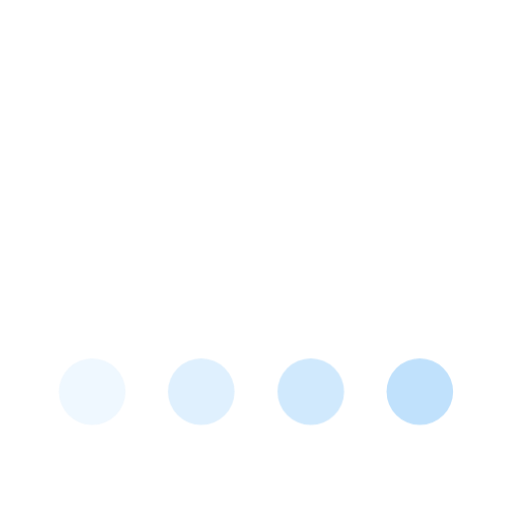
t = 0.00 s
t = 1.00 s: frame unchanged from t = 0.00 s, image omitted
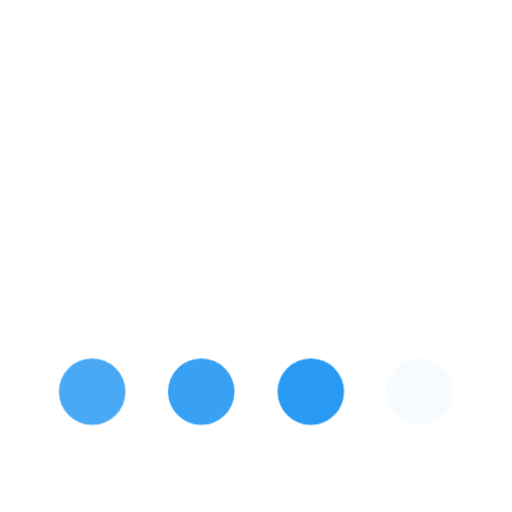
t = 1.25 s
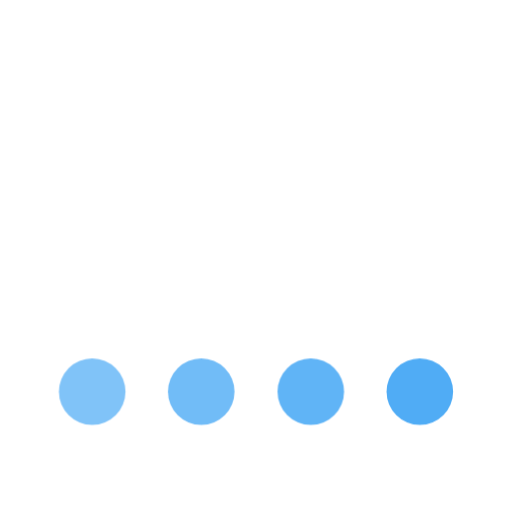
t = 1.50 s
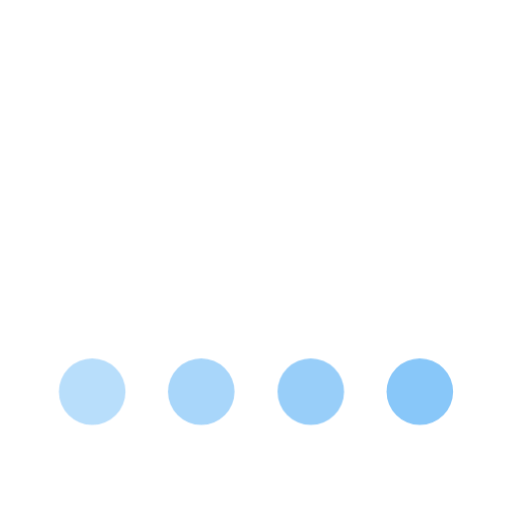
t = 1.75 s

The animated SVG that drew these frames (rendered in a browser with its animation timeline set to each time). Animation: 2 CSS @keyframes rules; one cycle of 2.00 s, repeats indefinitely.

<svg class="ldi-pqm8zs" width="58px"  height="58px"  xmlns="http://www.w3.org/2000/svg" xmlns:xlink="http://www.w3.org/1999/xlink" viewBox="0 0 100 100" preserveAspectRatio="xMidYMid" style="background: none;"><!--?xml version="1.0" encoding="utf-8"?--><!--Generator: Adobe Illustrator 21.0.0, SVG Export Plug-In . SVG Version: 6.00 Build 0)--><svg version="1.1" id="Layer_1" xmlns="http://www.w3.org/2000/svg" xmlns:xlink="http://www.w3.org/1999/xlink" x="0px" y="0px" viewBox="0 0 100 100" style="transform-origin: 50px 50px 0px;" xml:space="preserve"><g style="transform-origin: 50px 50px 0px; transform: scale(1);"><g style="transform-origin: 50px 50px 0px;"><style type="text/css" class="ld ld-fade" style="transform-origin: 50px 50px 0px; animation-duration: 1s; animation-delay: -1s;">.st0{fill:#F4E6C8;} .st1{opacity:0.8;fill:#849B87;} .st2{fill:#D65A62;} .st3{fill:#E15C64;} .st4{fill:#F47E5F;} .st5{fill:#F7B26A;} .st6{fill:#FEE8A2;} .st7{fill:#ACBD81;} .st8{fill:#F5E169;} .st9{fill:#F0AF6B;} .st10{fill:#EA7C60;} .st11{fill:#A8B980;} .st12{fill:#829985;} .st13{fill:#798AAE;} .st14{fill:#8672A7;} .st15{fill:#CC5960;} .st16{fill:#E17A5F;} .st17{fill:#849B87;} .st18{opacity:0.8;fill:#E15C64;} .st19{opacity:0.8;fill:#F7B26A;} .st20{fill:#79A5B5;} .st21{opacity:0.8;fill:#79A5B4;} .st22{fill:#666766;}</style><g class="ld ld-fade" style="transform-origin: 50px 50px 0px; animation-duration: 1s; animation-delay: -0.928571s;"><circle class="st2" cx="18" cy="76.5" r="6.5" fill="#2196f3" style="fill: rgb(33, 150, 243);"></circle></g><g class="ld ld-fade" style="transform-origin: 50px 50px 0px; animation-duration: 1s; animation-delay: -0.857143s;"><circle class="st10" cx="39.3" cy="76.5" r="6.5" fill="#2196f3" style="fill: rgb(33, 150, 243);"></circle></g><g class="ld ld-fade" style="transform-origin: 50px 50px 0px; animation-duration: 1s; animation-delay: -0.785714s;"><circle class="st9" cx="60.7" cy="76.5" r="6.5" fill="#2196f3" style="fill: rgb(33, 150, 243);"></circle></g><g class="ld ld-fade" style="transform-origin: 50px 50px 0px; animation-duration: 1s; animation-delay: -0.714286s;"><circle class="st11" cx="82" cy="76.5" r="6.5" fill="#2196f3" style="fill: rgb(33, 150, 243);"></circle></g><metadata xmlns:d="https://loading.io/stock/" class="ld ld-fade" style="transform-origin: 50px 50px 0px; animation-duration: 1s; animation-delay: -0.642857s;">
<d:name class="ld ld-fade" style="transform-origin: 50px 50px 0px; animation-duration: 1s; animation-delay: -0.571429s;">ellipse</d:name>
<d:tags class="ld ld-fade" style="transform-origin: 50px 50px 0px; animation-duration: 1s; animation-delay: -0.5s;">ball,type,send,message,comment,ellipse,spinner</d:tags>
<d:license class="ld ld-fade" style="transform-origin: 50px 50px 0px; animation-duration: 1s; animation-delay: -0.428571s;">cc-by</d:license>
<d:slug class="ld ld-fade" style="transform-origin: 50px 50px 0px; animation-duration: 1s; animation-delay: -0.357143s;">pqm8zs</d:slug>
</metadata></g></g><style type="text/css" class="ld ld-fade" style="transform-origin: 50px 50px 0px; animation-duration: 1s; animation-delay: -0.285714s;">path,ellipse,circle,rect,polygon,polyline,line { stroke-width: 0; }@keyframes ld-fade {
  0% {
    opacity: 1;
  }
  100% {
    opacity: 0;
  }
}
@-webkit-keyframes ld-fade {
  0% {
    opacity: 1;
  }
  100% {
    opacity: 0;
  }
}
.ld.ld-fade {
  -webkit-animation: ld-fade 1s infinite linear;
  animation: ld-fade 1s infinite linear;
}
</style></svg></svg>
